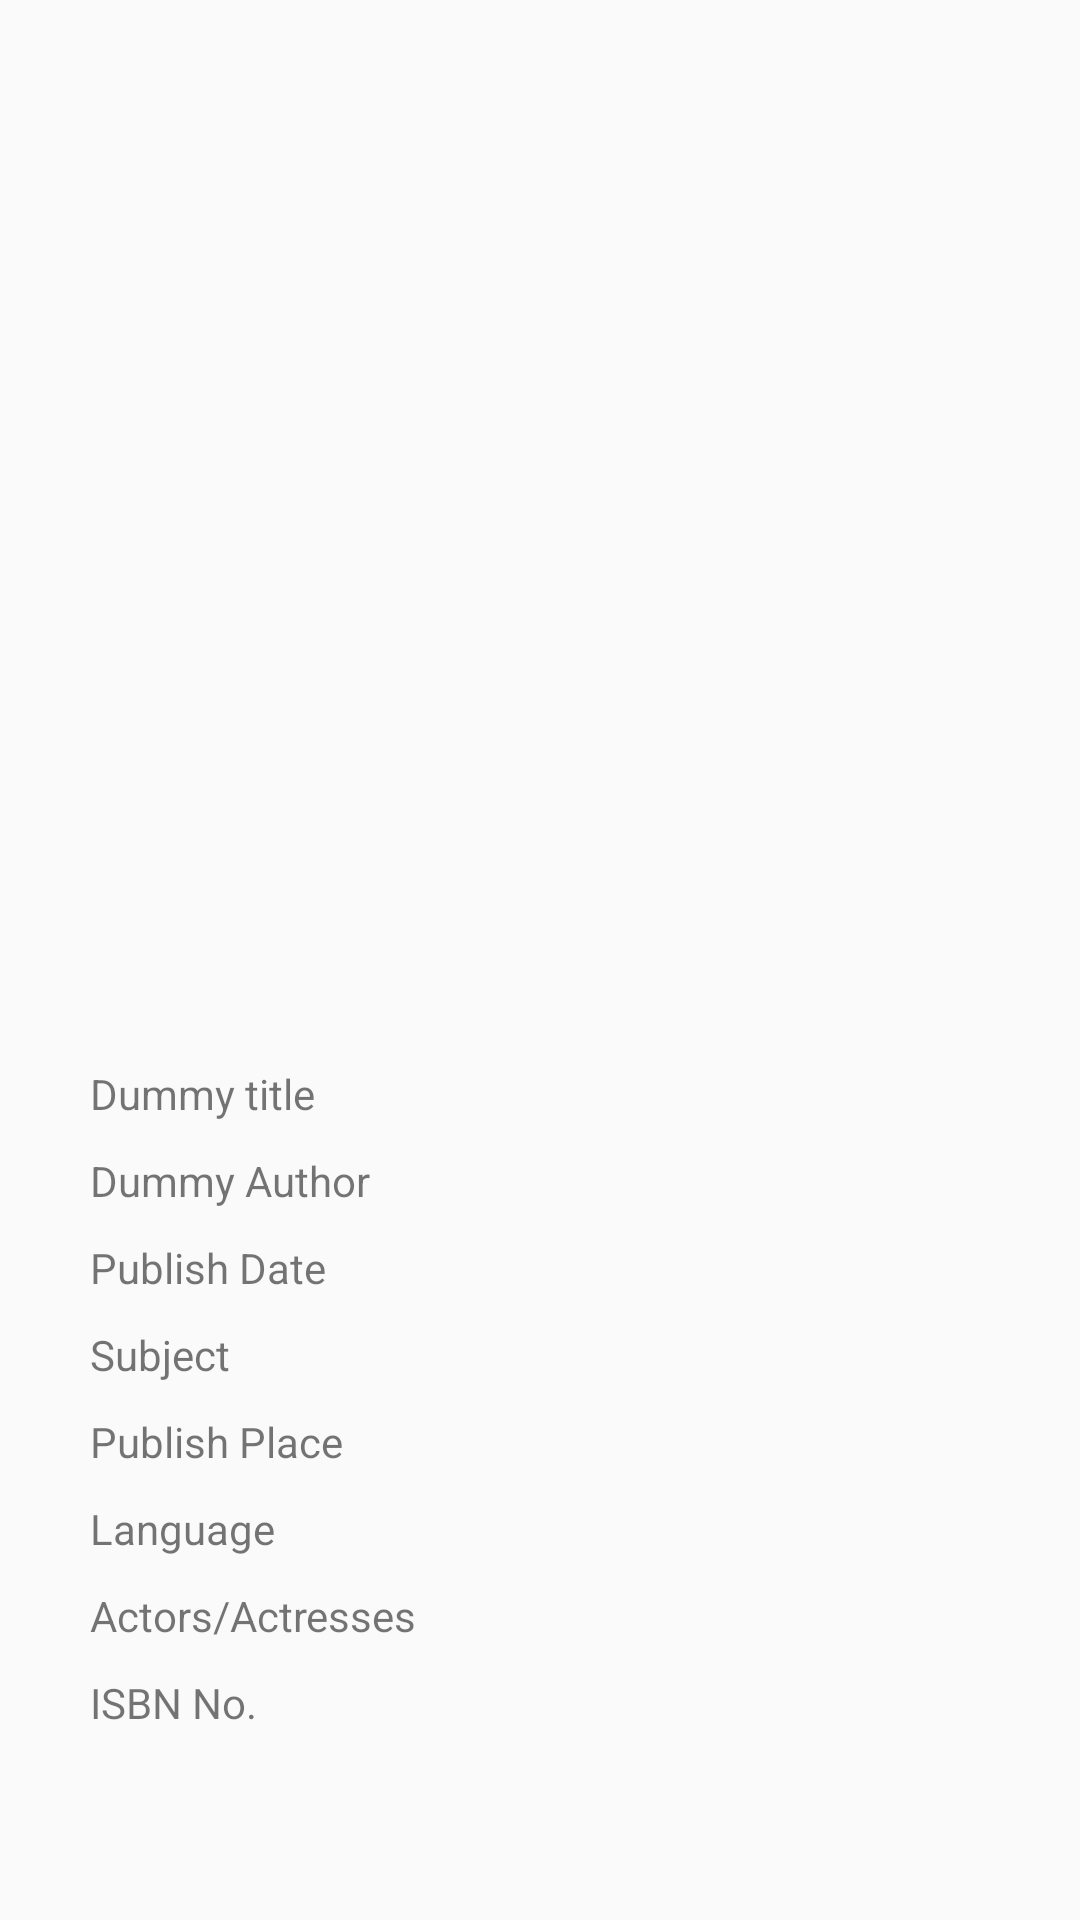

Produce the Android XML layout that renders to this screen, including the resource entries it uses.
<!-- AndroidManifest.xml: application theme AppTheme -->
<!-- res/layout/activity_detail.xml -->
<?xml version="1.0" encoding="utf-8"?>
<RelativeLayout xmlns:android="http://schemas.android.com/apk/res/android"
    android:layout_width="match_parent"
    android:layout_height="match_parent">



    <ImageView
        xmlns:android="http://schemas.android.com/apk/res/android"
        android:id="@+id/img_cover"
        android:layout_width="match_parent"
        android:layout_height="300dp"
        android:layout_margin="25dp"
        android:layout_centerHorizontal="true"
        android:src="@drawable/ic_number2"
        android:contentDescription="@string/desc"/>

    <TextView
        android:id="@+id/title"
        android:layout_width="wrap_content"
        android:layout_height="wrap_content"
        android:layout_marginLeft="25dp"
        android:padding="5dp"
        android:layout_below="@+id/img_cover"
        android:text="Dummy title" />

    <TextView
        android:id="@+id/author"
        android:layout_width="wrap_content"
        android:layout_height="wrap_content"
        android:layout_below="@+id/title"
        android:layout_alignLeft="@+id/title"
        android:padding="5dp"
        android:text="Dummy Author" />

    <TextView
        android:id="@+id/publish_date"
        android:layout_width="wrap_content"
        android:layout_height="wrap_content"
        android:layout_alignLeft="@+id/title"
        android:padding="5dp"
        android:layout_below="@+id/author"
        android:text="Publish Date" />

    <TextView
        android:id="@+id/subject"
        android:layout_width="wrap_content"
        android:layout_height="wrap_content"
        android:layout_marginLeft="25dp"
        android:padding="5dp"
        android:layout_below="@+id/publish_date"
        android:text="Subject" />

    <TextView
        android:id="@+id/publish_place"
        android:layout_width="wrap_content"
        android:layout_height="wrap_content"
        android:layout_marginLeft="25dp"
        android:padding="5dp"
        android:layout_below="@+id/subject"
        android:text="Publish Place" />

    <TextView
        android:id="@+id/language"
        android:layout_width="wrap_content"
        android:layout_height="wrap_content"
        android:layout_marginLeft="25dp"
        android:padding="5dp"
        android:layout_below="@+id/publish_place"
        android:text="Language" />

    <TextView
        android:id="@+id/person"
        android:layout_width="wrap_content"
        android:layout_height="wrap_content"
        android:layout_marginLeft="25dp"
        android:padding="5dp"
        android:layout_below="@+id/language"
        android:text="Actors/Actresses" />

    <TextView
        android:id="@+id/isbn"
        android:layout_width="wrap_content"
        android:layout_height="wrap_content"
        android:layout_marginLeft="25dp"
        android:padding="5dp"
        android:layout_below="@+id/person"
        android:text="ISBN No." />


</RelativeLayout>
<!-- resources referenced by this layout -->
<resources>
  <string name="desc">Cover Page</string>
  <style name="AppTheme" parent="AppTheme.Base">
          
  
      </style>
  <style name="AppTheme.Base" parent="Theme.AppCompat.Light.NoActionBar">
          <item name="colorPrimary">@color/primaryColor</item>
          <item name="colorPrimaryDark">@color/primaryColorDark</item>
          <item name="colorAccent">@color/accentColor</item>
      </style>
  <color name="primaryColor">#F44336</color>
  <color name="primaryColorDark">#D32F2F</color>
  <color name="accentColor">#FF5722</color>
</resources>
